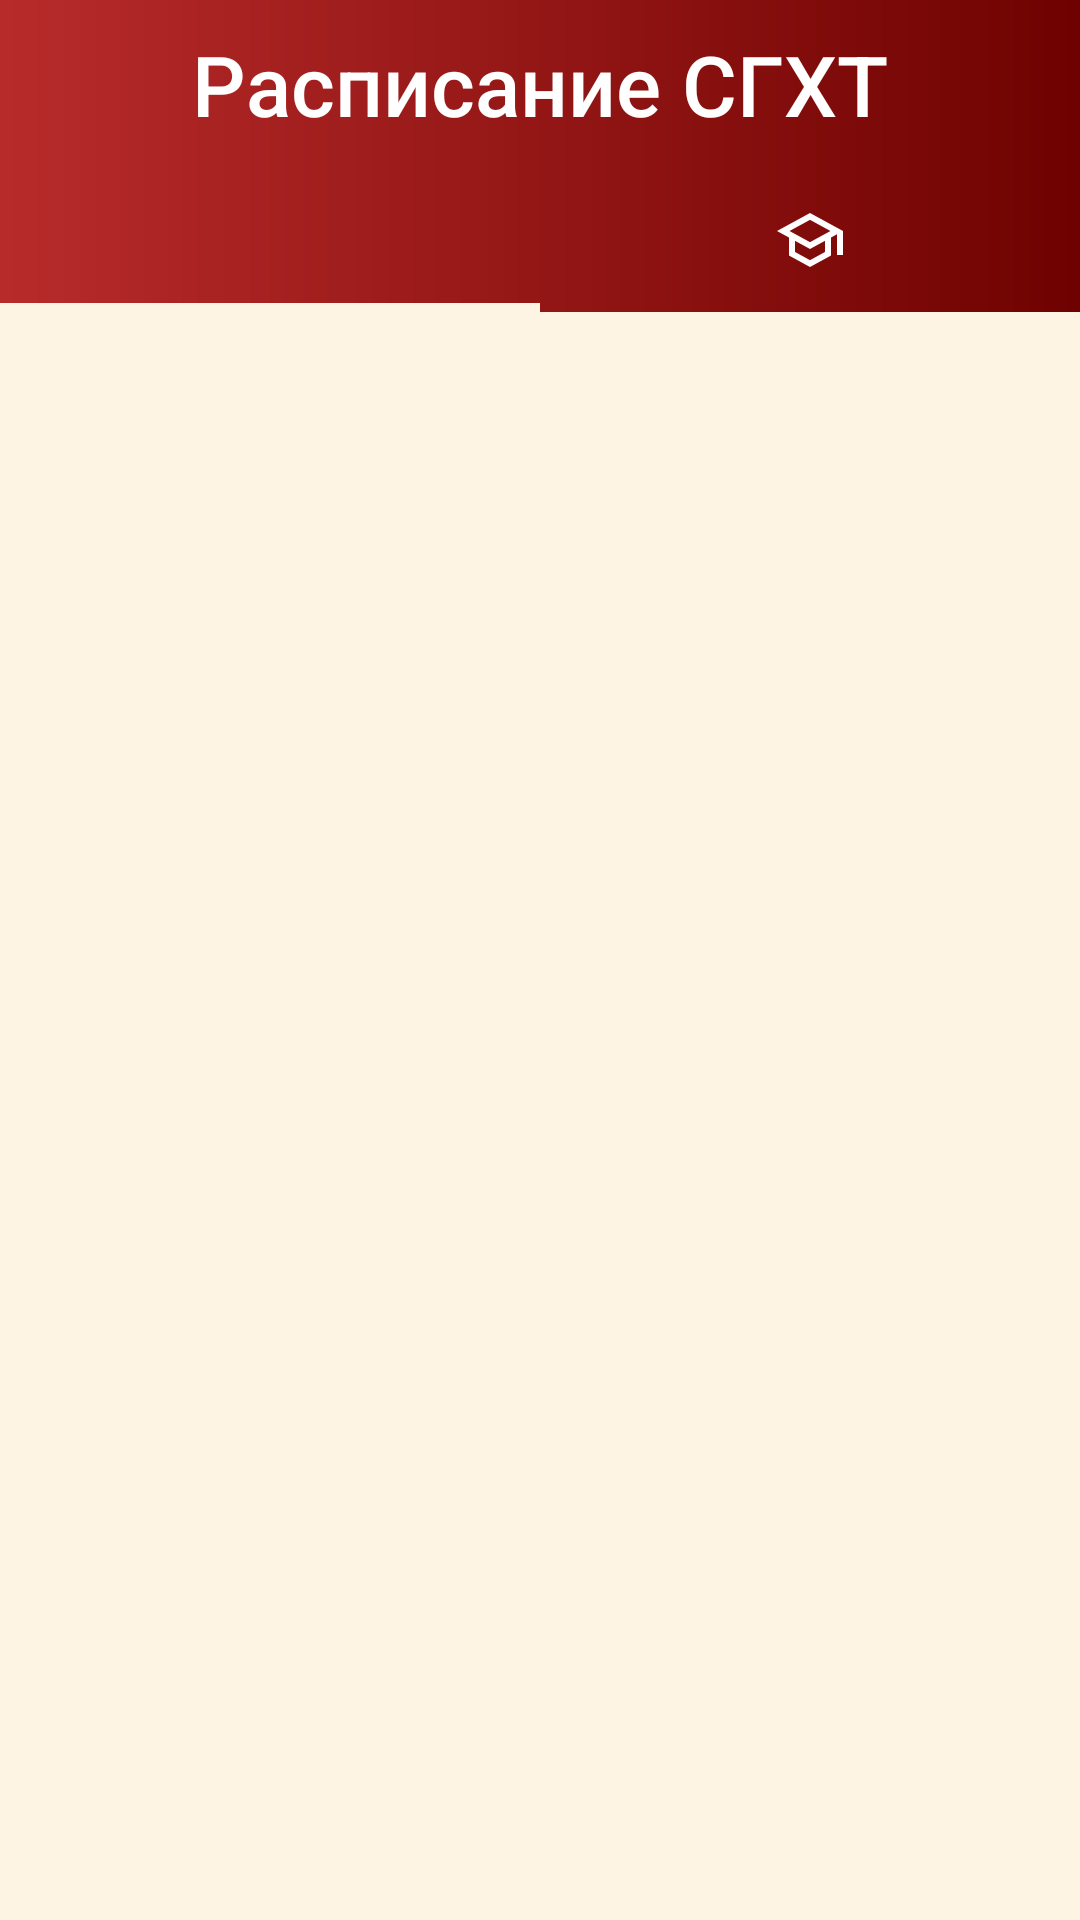

Reconstruct the res/layout file that produces this screen, plus the resources it refers to.
<!-- AndroidManifest.xml: activity theme Theme.SghtSchedule_VKR -->
<!-- res/layout/activity_settings.xml -->
<?xml version="1.0" encoding="utf-8"?>
<LinearLayout xmlns:android="http://schemas.android.com/apk/res/android"
    xmlns:tools="http://schemas.android.com/tools"
    android:layout_width="match_parent"
    android:layout_height="match_parent"
    xmlns:app="http://schemas.android.com/apk/res-auto"
    tools:context=".SettingsActivity"
    android:background="@color/background"
    android:orientation="vertical"
    android:gravity="top">

    <com.google.android.material.appbar.AppBarLayout
        android:layout_width="match_parent"
        android:layout_height="wrap_content"
        app:elevation="0dp">

        
        <include
            android:id="@+id/toolbar"
            layout="@layout/toolbar" />

    </com.google.android.material.appbar.AppBarLayout>

    <com.google.android.material.tabs.TabLayout
        android:id="@+id/settings_tabs"
        android:layout_width="match_parent"
        android:layout_height="wrap_content"
        android:background="@drawable/linear_gradient"
        app:tabGravity="fill"
        app:tabIndicatorAnimationDuration="200"
        app:tabIndicatorAnimationMode="elastic"
        app:tabIndicatorColor="@color/background"
        app:tabIndicatorGravity="bottom"
        app:tabIndicatorHeight="3dp"
        app:tabMode="fixed"
        app:tabRippleColor="#3A3A3A"
        app:tabTextAppearance="@style/TextAppearance.AppCompat.Small"
        app:tabTextColor="@color/white"
        app:tabUnboundedRipple="false">

        <com.google.android.material.tabs.TabItem
            android:id="@+id/tabItem_students"
            android:layout_width="wrap_content"
            android:layout_height="wrap_content"
            android:icon="@drawable/outline_person_outline_white_48" />

        <com.google.android.material.tabs.TabItem
            android:id="@+id/tabItem_teacher"
            android:layout_width="wrap_content"
            android:layout_height="wrap_content"
            android:icon="@drawable/outline_school_white_48" />

    </com.google.android.material.tabs.TabLayout>

    <androidx.viewpager.widget.ViewPager
        android:id="@+id/container"
        android:layout_width="match_parent"
        android:layout_height="match_parent"/>

</LinearLayout>
<!-- res/layout/toolbar.xml (included above) -->
<?xml version="1.0" encoding="utf-8"?>
<androidx.appcompat.widget.Toolbar
    android:id="@+id/toolbar"
    xmlns:android="http://schemas.android.com/apk/res/android"
    android:layout_width="match_parent"
    android:layout_height="?attr/actionBarSize"
    android:elevation="8dp"
    app:titleTextColor="@color/white"
    android:background="@drawable/linear_gradient"
    android:gravity="center"
    xmlns:app="http://schemas.android.com/apk/res-auto">

        <TextView
            android:id="@+id/toolbarTitle"
            style="@style/Base.TextAppearance.AppCompat.Widget.ActionBar.Title"
            android:layout_width="wrap_content"
            android:layout_height="wrap_content"
            android:layout_gravity="center"
            android:text="@string/app_name"
            android:textSize="28sp"
            android:textColor="@color/textColor"/>

</androidx.appcompat.widget.Toolbar>
<!-- resources referenced by this layout -->
<resources>
  <color name="background">#FDF4E3</color>
  <color name="textColor">#FFFFFFFF</color>
  <color name="white">#FFFFFFFF</color>
  <!-- drawable linear_gradient (drawable) -->
  <?xml version="1.0" encoding="utf-8"?>
  <shape
      android:shape = "rectangle"
      xmlns:android = "http://schemas.android.com/apk/res/android">
  
      <gradient
          android:angle="0"
          android:startColor="#b82b2b"
          android:endColor="#6e0200" />
  
  </shape>
  <!-- drawable outline_school_white_48: png bitmap (drawable-xxhdpi, 1253 bytes) -->
  <string name="app_name">Расписание СГХТ</string>
  <style name="Theme.SghtSchedule_VKR" parent="Theme.AppCompat.Light.NoActionBar">
          <item name="colorPrimary">@color/colorPrimary</item>
          <item name="colorPrimaryDark">@color/colorPrimaryDark</item>
          <item name="colorAccent">@color/colorAccent</item>
          <item name="android:statusBarColor" tools:targetApi="lollipop">#00000000</item>
      </style>
  <color name="colorPrimary">	#FF2400</color>
  <color name="colorPrimaryDark">#9966CC</color>
  <color name="colorAccent">#7FFFD4</color>
</resources>
